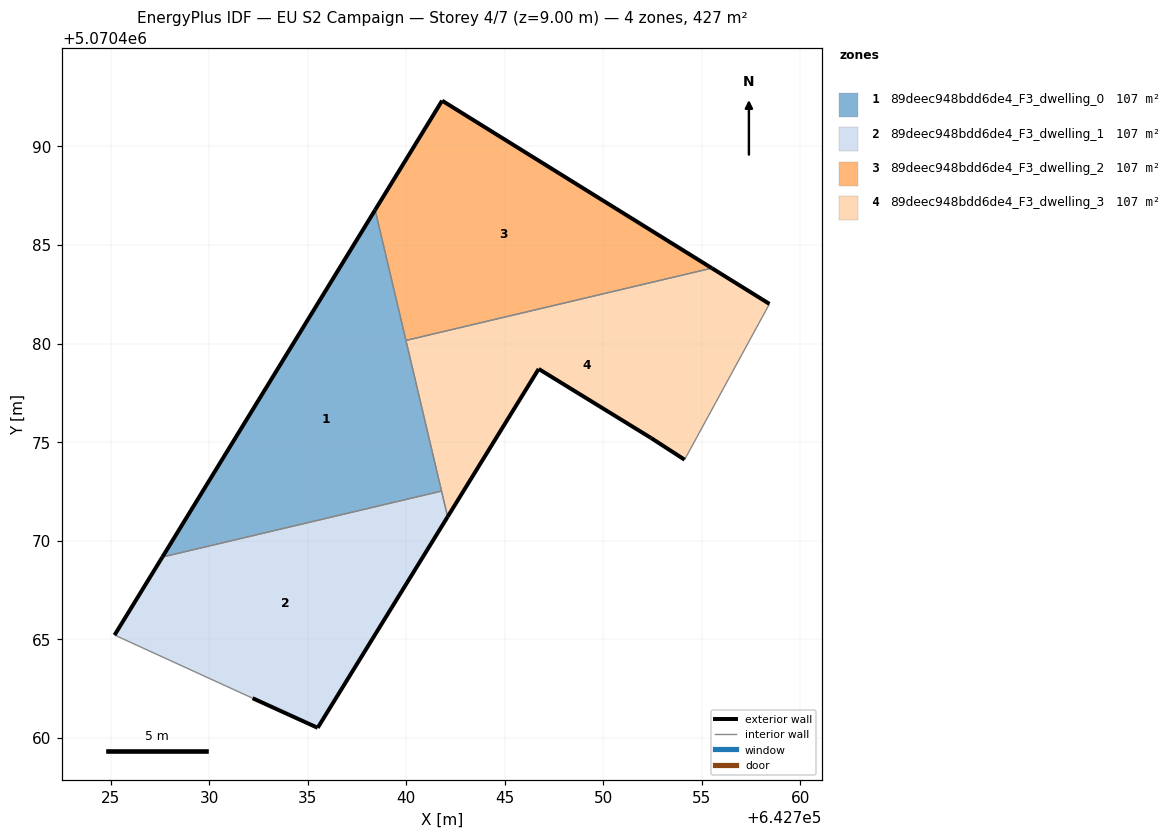
=== STOREY PLAN SPEC (per zone: floor XY polygon, exterior-wall plan segments, windows/doors) ===
zone 1: 89deec948bdd6de4_F3_dwelling_0  (106.7 m²)
  floor: (642741.79, 5070472.51) (642738.42, 5070486.78) (642727.62, 5070469.17)
  exterior wall: (642727.62, 5070469.17) – (642738.42, 5070486.78)  [20.7 m]
  interior walls: 3
zone 2: 89deec948bdd6de4_F3_dwelling_1  (106.7 m²)
  floor: (642735.51, 5070460.50) (642742.10, 5070471.21) (642741.79, 5070472.51) (642727.62, 5070469.17) (642725.20, 5070465.21) (642732.20, 5070462.00)
  exterior wall: (642742.10, 5070471.21) – (642735.51, 5070460.50)  [12.6 m]
  exterior wall: (642735.51, 5070460.50) – (642732.20, 5070462.00)  [3.6 m]
  exterior wall: (642725.20, 5070465.21) – (642727.62, 5070469.17)  [4.6 m]
  interior walls: 3
zone 3: 89deec948bdd6de4_F3_dwelling_2  (106.6 m²)
  floor: (642755.51, 5070483.83) (642741.82, 5070492.32) (642738.42, 5070486.78) (642739.98, 5070480.16)
  exterior wall: (642738.42, 5070486.78) – (642741.82, 5070492.32)  [6.5 m]
  exterior wall: (642741.82, 5070492.32) – (642755.51, 5070483.83)  [16.1 m]
  interior walls: 2
zone 4: 89deec948bdd6de4_F3_dwelling_3  (106.6 m²)
  floor: (642754.12, 5070474.11) (642758.43, 5070482.01) (642755.51, 5070483.83) (642739.98, 5070480.16) (642742.10, 5070471.21) (642746.72, 5070478.71) (642752.42, 5070475.21)
  exterior wall: (642746.72, 5070478.71) – (642742.10, 5070471.21)  [8.8 m]
  exterior wall: (642755.51, 5070483.83) – (642758.43, 5070482.01)  [3.4 m]
  exterior wall: (642754.12, 5070474.11) – (642752.42, 5070475.21)  [2.0 m]
  exterior wall: (642752.42, 5070475.21) – (642746.72, 5070478.71)  [6.7 m]
  interior walls: 4

=== DERIVED (storey summary) ===
Building: EU S2 Campaign
Storey: 4 of 7  (floor level z = 9.00 m)
Storey gross floor area: 426.6 m²
Zones on this storey: 4
  - 89deec948bdd6de4_F3_dwelling_0: floor 106.7 m²; exterior wall 20.7 m (62.0 m²); WWR 0.0%
  - 89deec948bdd6de4_F3_dwelling_1: floor 106.7 m²; exterior wall 20.8 m (62.5 m²); WWR 0.0%
  - 89deec948bdd6de4_F3_dwelling_2: floor 106.6 m²; exterior wall 22.6 m (67.8 m²); WWR 0.0%
  - 89deec948bdd6de4_F3_dwelling_3: floor 106.6 m²; exterior wall 21.0 m (62.9 m²); WWR 0.0%
Zone adjacency (shared interzone walls):
  - 89deec948bdd6de4_F3_dwelling_0 ↔ 89deec948bdd6de4_F3_dwelling_1
  - 89deec948bdd6de4_F3_dwelling_0 ↔ 89deec948bdd6de4_F3_dwelling_2
  - 89deec948bdd6de4_F3_dwelling_0 ↔ 89deec948bdd6de4_F3_dwelling_3
  - 89deec948bdd6de4_F3_dwelling_1 ↔ 89deec948bdd6de4_F3_dwelling_3
  - 89deec948bdd6de4_F3_dwelling_2 ↔ 89deec948bdd6de4_F3_dwelling_3